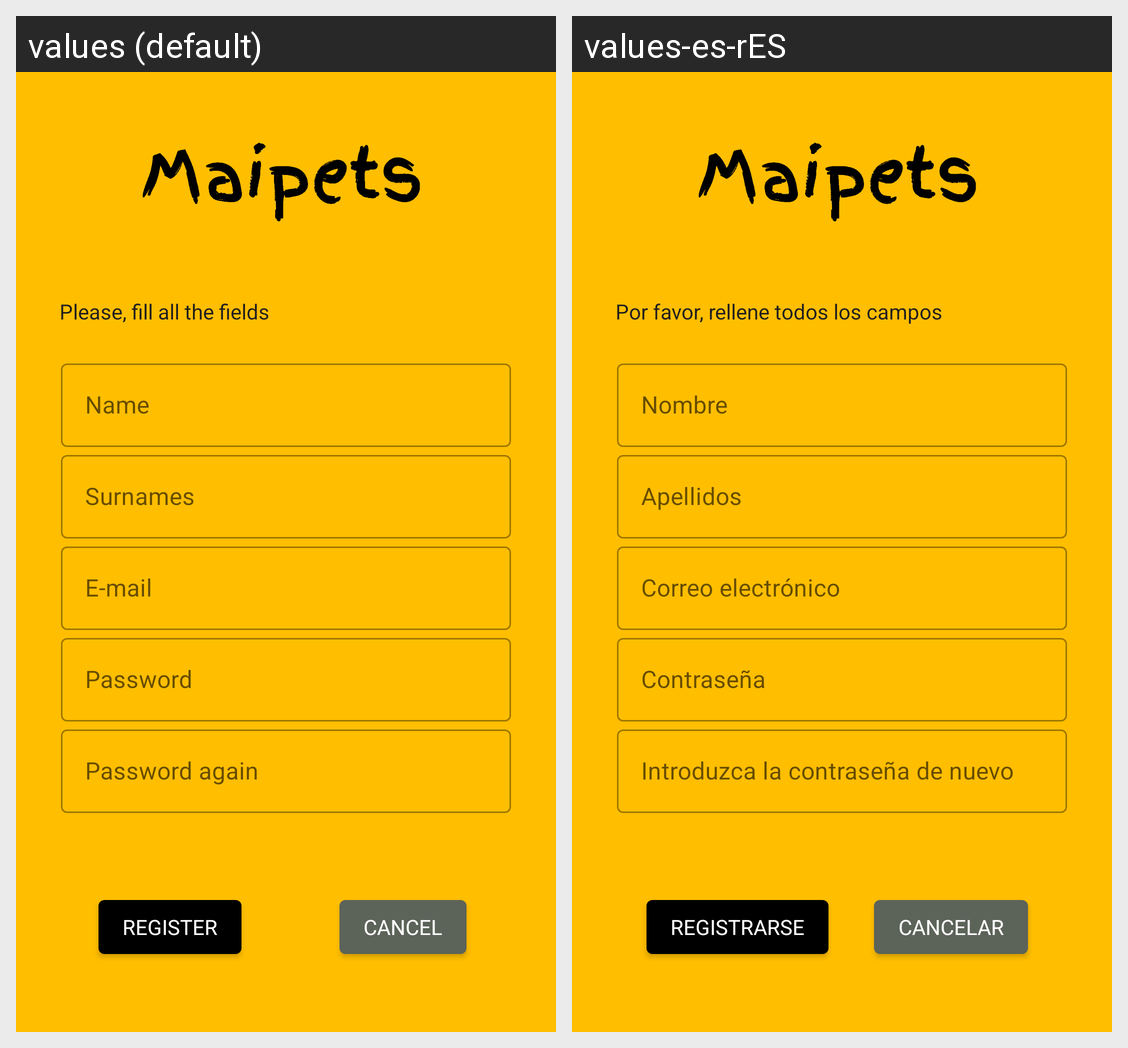

Here is an Android app screen in its default locale and in the app's own translations. Write out the translated-string differences for the strings that appear on this screen.
Android screen res/layout/activity_family_register.xml rendered under 2 locales, left to right: values (default), values-es-rES. Device: Nexus 5 (rendered at 1080×1920; each locale shown at half size, 540×960, under a caption strip naming it); theme AppTheme.
Strings drawn on this screen, with the default value and each locale's value (text and hints the layout hard-codes, and strings that could not be matched under every locale, appear in the picture but are not listed):

regtext
  values: Please, fill all the fields
  values-es-rES: Por favor, rellene todos los campos

name
  values: Name
  values-es-rES: Nombre

surname
  values: Surnames
  values-es-rES: Apellidos

email
  values: E-mail
  values-es-rES: Correo electrónico

password
  values: Password
  values-es-rES: Contraseña

repassword
  values: Password again
  values-es-rES: Introduzca la contraseña de nuevo

register
  values: REGISTER
  values-es-rES: REGISTRARSE

cancel
  values: CANCEL
  values-es-rES: CANCELAR
